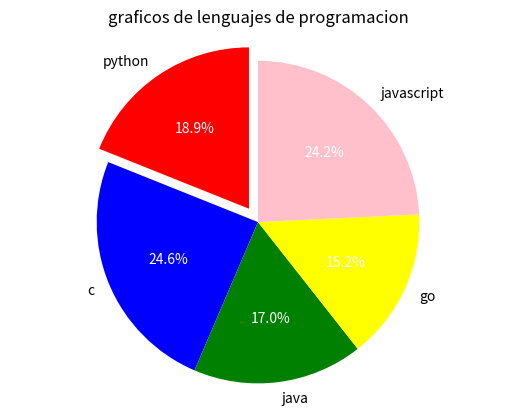

Here is the Python script that generated this plot:
from matplotlib import pyplot

lenguajes=('python','c','java','go','javascript')
slices=(100,130,90,80,128)
colores=('red','blue','green','yellow','pink')
valores=(0.1,0,0,0,0)
pyplot.rcParams['toolbar']='None'
_, _, texto= pyplot.pie(slices, colors=colores, labels=lenguajes, autopct='%1.1f%%', explode=valores, startangle=90)

for tex in texto:
    tex.set_color('white')

pyplot.axis('equal')
pyplot.title('graficos de lenguajes de programacion')
#pyplot.legend(labels=lenguajes)
pyplot.show()
#pyplot.savefig('lenguajes.png')
